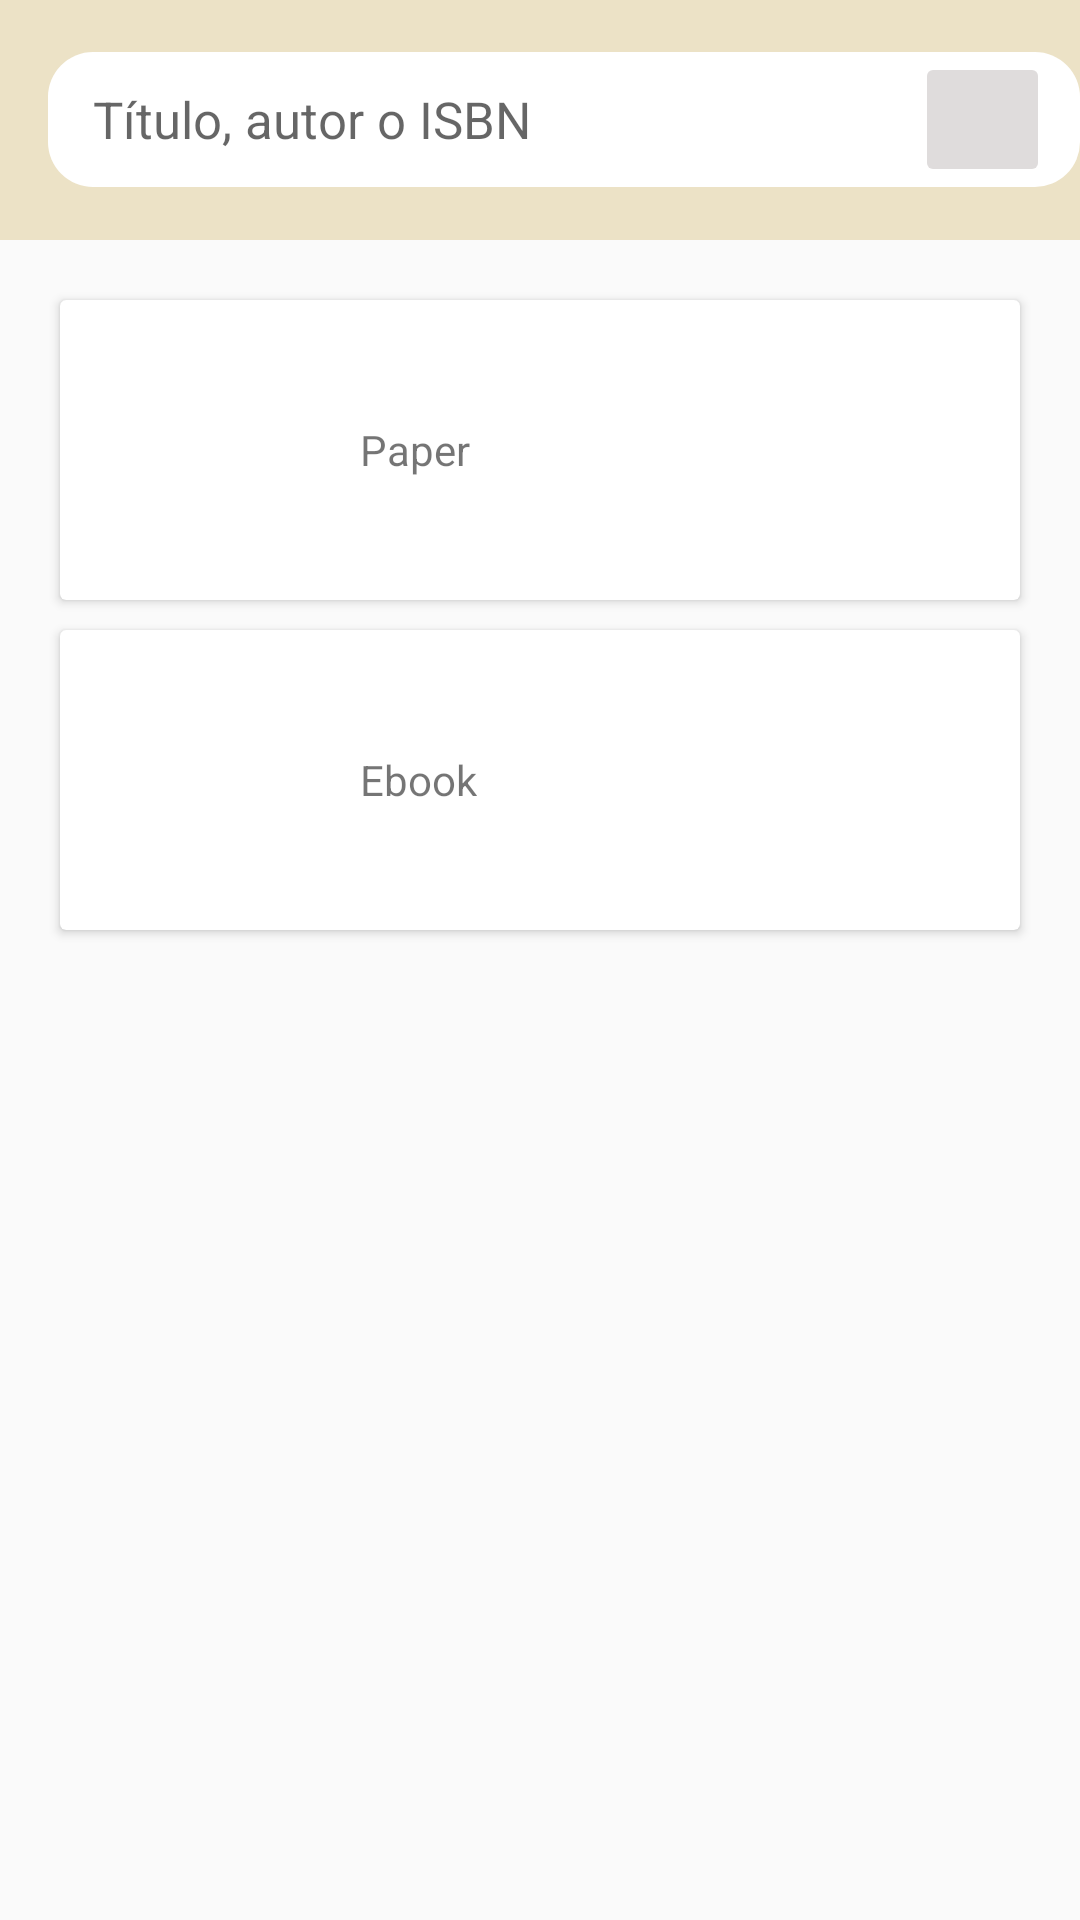

Reconstruct the res/layout file that produces this screen, plus the resources it refers to.
<!-- AndroidManifest.xml: application theme Theme.ProyectoAppRedSocial -->
<!-- res/layout/fragment_filters.xml -->
<?xml version="1.0" encoding="utf-8"?>
<FrameLayout xmlns:android="http://schemas.android.com/apk/res/android"
    xmlns:tools="http://schemas.android.com/tools"
    android:layout_width="match_parent"
    android:layout_height="match_parent"
    tools:context=".fragments.FiltersFragment">



    <include layout="@layout/action_bar_toolbar" />

    <LinearLayout
        android:layout_width="match_parent"
        android:layout_height="match_parent"
        android:orientation="vertical">

        <androidx.cardview.widget.CardView
            android:id="@+id/cv_paper"

            android:layout_width="match_parent"
            android:layout_height="wrap_content"
            android:layout_gravity="center_vertical"
            android:elevation="4dp"
            android:layout_marginLeft="20dp"
            android:layout_marginTop="100dp"
            android:layout_marginRight="20dp">


            <LinearLayout
                android:layout_width="match_parent"
                android:layout_height="match_parent"

                android:orientation="horizontal">

                <ImageView
                    android:layout_width="100dp"
                    android:layout_height="100dp"
                    android:layout_gravity="center_vertical"
                    android:src="@drawable/ic_menu_camera" />

                <TextView
                    android:layout_width="wrap_content"
                    android:layout_height="match_parent"
                    android:gravity="center_vertical"
                    android:text="Paper" />


            </LinearLayout>


        </androidx.cardview.widget.CardView>


        <androidx.cardview.widget.CardView
            android:id="@+id/cv_ebook"

            android:layout_width="match_parent"
            android:layout_height="wrap_content"
            android:layout_gravity="center_vertical"
            android:elevation="4dp"
            android:layout_marginLeft="20dp"
            android:layout_marginTop="10dp"
            android:layout_marginRight="20dp">



            <LinearLayout
                android:layout_width="match_parent"
                android:layout_height="match_parent"

                android:orientation="horizontal">

                <ImageView
                    android:layout_width="100dp"
                    android:layout_height="100dp"
                    android:layout_gravity="center_vertical"
                    android:src="@drawable/ic_menu_camera" />

                <TextView
                    android:layout_width="wrap_content"
                    android:layout_height="match_parent"
                    android:gravity="center_vertical"
                    android:text="Ebook" />


            </LinearLayout>


        </androidx.cardview.widget.CardView>




    </LinearLayout>

</FrameLayout>
<!-- res/layout/action_bar_toolbar.xml (included above) -->
<?xml version="1.0" encoding="utf-8"?>
<com.google.android.material.appbar.AppBarLayout xmlns:android="http://schemas.android.com/apk/res/android"
    xmlns:app="http://schemas.android.com/apk/res-auto"
    android:layout_width="match_parent"
    android:layout_height="wrap_content">

    <androidx.appcompat.widget.Toolbar
        android:id="@+id/toolbar"
        android:layout_width="match_parent"
        android:layout_height="80dp"
        android:background="@color/colorArena"
        app:theme="@style/ToolbarName">

        <RelativeLayout
            android:id="@+id/idLLsearch"
            android:layout_width="match_parent"
            android:layout_height="wrap_content">

            
            <EditText
                android:id="@+id/et_searchBooks"
                android:layout_width="match_parent"
                android:layout_height="45dp"
                android:background="@drawable/border_edit_text_search"
                android:focusable="true"
                android:focusableInTouchMode="true"
                android:focusedByDefault="true"
                android:hint="Título, autor o ISBN"

                android:paddingStart="15dp"

                android:textSize="17dp" />


            
            <ImageButton
                android:id="@+id/btn_searchBooks"
                android:layout_width="45dp"
                android:layout_height="45dp"
                android:layout_alignParentRight="true"
                android:layout_centerVertical="true"
                android:layout_marginRight="10dp"

                android:backgroundTint="@color/colorGrayLight"
                android:src="@drawable/ic_search_black"

                app:tint="@color/colorGray" />

        </RelativeLayout>


    </androidx.appcompat.widget.Toolbar>


</com.google.android.material.appbar.AppBarLayout>
<!-- resources referenced by this layout -->
<resources>
  <color name="colorArena">#ECE2C6</color>
  <color name="colorGray">#858585</color>
  <color name="colorGrayLight">#DFDCDC</color>
  <!-- drawable border_edit_text_search (drawable) -->
  <?xml version="1.0" encoding="utf-8"?>
  <shape xmlns:android="http://schemas.android.com/apk/res/android"
  
      android:shape="rectangle">
  
      <solid android:color="@color/white" />
      <corners
          android:bottomLeftRadius="15dp"
          android:bottomRightRadius="15dp"
          android:topLeftRadius="15dp"
          android:topRightRadius="15dp" />
  </shape>
  <style name="ToolbarName" parent="ThemeOverlay.AppCompat.ActionBar">
          <item name="colorControlNormal">@color/white</item>
          <item name="titleTextColor">@color/white</item>
      </style>
  <style name="Theme.ProyectoAppRedSocial" parent="Theme.AppCompat.Light.NoActionBar">
          
          <item name="colorPrimary">@color/purple_500</item>
          <item name="colorPrimaryVariant">@color/purple_700</item>
          <item name="colorOnPrimary">@color/white</item>
          
          <item name="colorSecondary">@color/teal_200</item>
          <item name="colorSecondaryVariant">@color/teal_700</item>
          <item name="colorOnSecondary">@color/black</item>
          
          <item name="android:statusBarColor" tools:targetApi="l">?attr/colorPrimaryVariant</item>
          
      </style>
  <color name="white">#FFFFFFFF</color>
  <color name="purple_500">#FF6200EE</color>
  <color name="purple_700">#FF3700B3</color>
  <color name="teal_200">#FF03DAC5</color>
  <color name="teal_700">#FF018786</color>
  <color name="black">#FF000000</color>
</resources>
